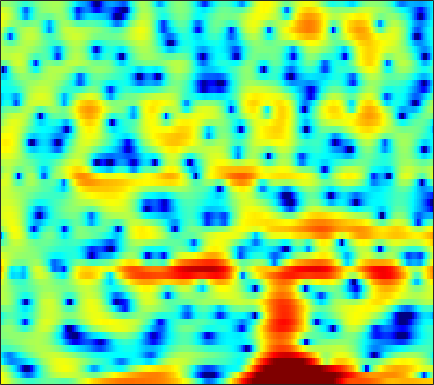

Values plotted in this chart, from the file beside it:
5.1163, 4.5123, 3.6979, 2.8559, 2.2225, 1.3851, 0.56289, -0.034392, -0.83281, -1.5088, -2.1301, -2.4878, -2.8195, -2.9672, -2.943, -2.7692, -2.4839, -2.2251, -1.8989, -1.5544, -1.2791, -1.0886, -0.97505, -0.95995
4.781, 4.012, 2.898, 1.678, 0.7018, -0.7043, -2.219, -3.447, -5.184, -7.037, -8.924, -10.22, -11.29, -11.13, -10.2, -8.493, -6.713, -5.446, -3.902, -2.538, -1.353, -0.581, 0.3014, 1.044
2.395, 1.492, 0.2087, -1.183, -2.292, -3.898, -5.665, -7.166, -9.479, -12.38, -16.59, -21.65, -29.68, -19.03, -14.64, -10.7, -7.766, -5.981, -3.926, -2.199, -0.723, 0.2484, 1.36, 2.284
-3.912, -5.32, -7.211, -8.831, -9.629, -9.952, -9.649, -9.225, -8.623, -8.006, -7.394, -6.911, -6.166, -5.335, -4.635, -3.625, -2.566, -1.756, -0.7034, 0.2791, 1.165, 1.766, 2.465, 3.054
-5.871, -7.055, -8.657, -9.861, -10.12, -9.44, -8.118, -7.055, -5.705, -4.51, -3.467, -2.773, -1.92, -1.157, -0.629, 0.0155, 0.598, 0.9943, 1.478, 1.886, 2.231, 2.439, 2.646, 2.779
-2.791, -2.735, -2.661, -2.549, -2.422, -2.173, -1.84, -1.55, -1.122, -0.6777, -0.232, 0.08729, 0.487, 0.8451, 1.093, 1.376, 1.6, 1.722, 1.828, 1.856, 1.805, 1.708, 1.492, 1.187
-1.249, -0.9917, -0.6944, -0.4334, -0.2569, -0.03831, 0.1736, 0.3287, 0.5384, 0.7496, 0.9623, 1.117, 1.308, 1.477, 1.582, 1.685, 1.733, 1.72, 1.627, 1.433, 1.122, 0.8076, 0.2663, -0.4338
-0.1474, 0.05246, 0.2683, 0.4269, 0.5088, 0.565, 0.5716, 0.5579, 0.5276, 0.5145, 0.5506, 0.6259, 0.7975, 1.016, 1.207, 1.452, 1.645, 1.742, 1.765, 1.638, 1.34, 0.9838, 0.3131, -0.5968
-0.04187, 0.2791, 0.5836, 0.7237, 0.6959, 0.456, -0.01571, -0.5277, -1.384, -2.367, -3.189, -3.454, -3.059, -1.988, -1.004, 0.2578, 1.339, 1.974, 2.583, 2.917, 2.963, 2.812, 2.372, 1.625
-3.272, -2.208, -1.233, -0.7325, -0.642, -0.8891, -1.592, -2.458, -4.17, -6.824, -10.97, -14.63, -12.24, -7.156, -4.406, -1.75, 0.1721, 1.27, 2.343, 3.075, 3.495, 3.627, 3.564, 3.255
-4.317, -3.336, -2.407, -1.886, -1.741, -1.829, -2.195, -2.619, -3.259, -3.868, -4.306, -4.392, -4.108, -3.373, -2.628, -1.484, -0.3423, 0.4455, 1.356, 2.076, 2.578, 2.812, 2.954, 2.897
-0.8524, -0.5474, -0.3512, -0.3777, -0.5566, -1.01, -1.727, -2.424, -3.504, -4.661, -5.615, -6.012, -5.813, -4.817, -3.769, -2.274, -0.8292, 0.1282, 1.205, 2.05, 2.648, 2.943, 3.114, 3.05
1.929, 1.918, 1.73, 1.34, 0.8976, 0.0612, -1.072, -2.2, -4.239, -7.152, -11.78, -17.93, -17.71, -9.946, -6.55, -3.474, -1.29, -0.03398, 1.261, 2.19, 2.811, 3.09, 3.237, 3.112
2.216, 2.042, 1.712, 1.244, 0.799, 0.08458, -0.7385, -1.406, -2.367, -3.308, -4.046, -4.329, -4.247, -3.621, -2.92, -1.867, -0.8351, -0.1316, 0.6559, 1.262, 1.683, 1.865, 1.941, 1.842
2.319, 1.986, 1.446, 0.8201, 0.3398, -0.3061, -0.9298, -1.341, -1.771, -2.097, -2.253, -2.235, -2.046, -1.71, -1.371, -0.8596, -0.3421, 0.02326, 0.4302, 0.7457, 0.9461, 1.008, 0.9809, 0.8407
3.491, 2.739, 1.611, 0.4422, -0.3919, -1.374, -2.148, -2.571, -2.948, -3.061, -2.936, -2.679, -2.108, -1.372, -0.7873, -0.07109, 0.5505, 0.9206, 1.263, 1.394, 1.34, 1.204, 0.9102, 0.5168
5.988, 4.399, 1.732, -1.556, -4.21, -6.504, -6.496, -6.161, -6.304, -7.156, -7.956, -7.275, -4.743, -1.983, -0.2897, 1.429, 2.545, 3.041, 3.306, 3.171, 2.644, 2.05, 1.041, -0.1183
7.549, 5.902, 3.106, -0.4348, -3.249, -5.5, -5.173, -4.529, -4.622, -5.859, -7.201, -6.752, -3.92, -0.9382, 0.79, 2.408, 3.298, 3.559, 3.389, 2.63, 1.23, -0.3288, -3.154, -7.045
5.724, 4.91, 3.742, 2.583, 1.774, 0.9177, 0.2808, -0.06804, -0.3753, -0.5655, -0.5635, -0.4057, -0.04087, 0.4128, 0.7299, 1.039, 1.104, 0.9563, 0.4239, -0.5481, -1.992, -3.443, -5.903, -8.757
3.641, 3.31, 2.87, 2.433, 2.127, 1.768, 1.458, 1.24, 1.025, 0.8589, 0.7261, 0.646, 0.5705, 0.4952, 0.4186, 0.2546, 0.006892, -0.2629, -0.7503, -1.369, -2.114, -2.728, -3.569, -4.326
1.445, 1.442, 1.512, 1.632, 1.718, 1.784, 1.803, 1.779, 1.665, 1.501, 1.28, 1.087, 0.8064, 0.5209, 0.3069, 0.0126, -0.2684, -0.4884, -0.7826, -1.102, -1.438, -1.702, -2.063, -2.407
-2.512, -1.707, -0.4251, 0.7463, 1.465, 2.142, 2.531, 2.653, 2.594, 2.314, 1.865, 1.434, 0.7942, 0.1438, -0.2833, -0.7067, -0.9398, -0.9875, -0.9455, -0.868, -0.8381, -0.8625, -0.978, -1.197
-10.2, -4.984, -0.9969, 1.46, 2.672, 3.729, 4.242, 4.312, 4.062, 3.39, 2.325, 1.255, -0.5076, -2.557, -4.036, -5.198, -4.905, -4.035, -2.72, -1.612, -0.8257, -0.4596, -0.2572, -0.3896
0.3408, 1.202, 2.455, 3.548, 4.169, 4.678, 4.805, 4.635, 4.032, 2.99, 1.425, -0.1269, -2.897, -6.807, -10.93, -16.31, -12.28, -8.987, -6.065, -4.133, -2.811, -2.128, -1.594, -1.501
2.576, 3.081, 3.653, 4.067, 4.262, 4.306, 4.091, 3.741, 2.992, 1.928, 0.5315, -0.7178, -2.612, -4.618, -6.056, -7.599, -8.469, -8.652, -8.268, -7.31, -6.095, -5.183, -4.174, -3.464
3.224, 3.599, 3.957, 4.148, 4.173, 4.04, 3.693, 3.291, 2.55, 1.568, 0.3329, -0.7696, -2.485, -4.522, -6.326, -9.281, -13.29, -17.4, -19.72, -14.31, -10.19, -8.039, -5.935, -4.434
3.236, 3.496, 3.719, 3.8, 3.755, 3.568, 3.219, 2.848, 2.21, 1.39, 0.385, -0.4978, -1.857, -3.452, -4.814, -6.845, -8.968, -10.29, -10.83, -9.754, -8.026, -6.747, -5.247, -4.03
2.886, 3.053, 3.172, 3.173, 3.101, 2.901, 2.595, 2.295, 1.803, 1.21, 0.5257, -0.04615, -0.877, -1.759, -2.426, -3.283, -4.011, -4.409, -4.683, -4.666, -4.407, -4.115, -3.662, -3.197
2.73, 2.807, 2.821, 2.733, 2.614, 2.375, 2.077, 1.821, 1.447, 1.059, 0.6505, 0.3327, -0.1037, -0.5529, -0.8901, -1.327, -1.728, -1.987, -2.269, -2.471, -2.589, -2.645, -2.699, -2.755
3.005, 3.015, 2.924, 2.694, 2.435, 2.009, 1.531, 1.201, 0.8506, 0.6429, 0.5473, 0.5143, 0.4739, 0.3705, 0.2315, -0.01761, -0.3391, -0.6127, -0.9728, -1.302, -1.585, -1.766, -2.018, -2.354
3.296, 3.473, 3.463, 3.087, 2.511, 1.382, -0.0967, -1.204, -2.068, -1.763, -0.6993, 0.1245, 0.9414, 1.361, 1.413, 1.15, 0.5779, -0.002015, -0.8358, -1.52, -1.842, -1.815, -1.573, -1.378
1.295, 2.422, 3.126, 2.991, 2.346, 0.5726, -2.612, -6.725, -15.64, -7.994, -2.838, -0.7037, 0.9099, 1.588, 1.608, 1.006, -0.3465, -1.937, -5.168, -10.07, -11.62, -8.009, -4.084, -1.649
-0.03536, 1.016, 1.835, 2.039, 1.874, 1.24, 0.3647, -0.3224, -0.8822, -0.888, -0.4831, -0.1346, 0.1708, 0.1535, -0.1112, -0.8336, -2.008, -3.199, -5.138, -6.901, -7.256, -6.279, -4.344, -2.545
1.803, 2.117, 2.399, 2.488, 2.419, 2.182, 1.812, 1.495, 1.059, 0.6494, 0.2705, -0.01773, -0.4223, -0.8846, -1.285, -1.858, -2.481, -2.949, -3.504, -3.877, -3.975, -3.855, -3.482, -2.939
3.539, 3.678, 3.765, 3.727, 3.589, 3.292, 2.837, 2.422, 1.748, 0.9774, 0.1251, -0.5373, -1.42, -2.222, -2.733, -3.269, -3.642, -3.841, -4.017, -4.177, -4.312, -4.413, -4.55, -4.649
4.808, 4.968, 5.049, 4.956, 4.775, 4.349, 3.725, 3.103, 2.071, 0.7761, -0.7941, -2.138, -4.065, -5.888, -6.845, -7.279, -6.905, -6.437, -5.913, -5.643, -5.715, -6.001, -6.717, -7.847
5.094, 5.339, 5.499, 5.455, 5.29, 4.857, 4.175, 3.465, 2.232, 0.5896, -1.581, -3.709, -7.594, -14.1, -26.26, -17.99, -11.49, -9.173, -7.459, -6.651, -6.539, -6.853, -7.835, -9.596
4.089, 4.47, 4.81, 4.956, 4.909, 4.661, 4.149, 3.594, 2.601, 1.306, -0.2938, -1.675, -3.694, -5.615, -6.66, -7.226, -6.984, -6.58, -6.087, -5.848, -5.883, -6.119, -6.696, -7.519
2.261, 2.91, 3.589, 4.033, 4.206, 4.233, 4.024, 3.725, 3.132, 2.338, 1.371, 0.5584, -0.5785, -1.709, -2.497, -3.398, -4.093, -4.471, -4.808, -4.992, -5.084, -5.152, -5.303, -5.597
0.395, 1.402, 2.428, 3.134, 3.503, 3.765, 3.83, 3.751, 3.478, 3.032, 2.402, 1.799, 0.8272, -0.3314, -1.354, -2.859, -4.486, -5.676, -6.715, -6.691, -5.933, -5.218, -4.414, -3.947
-0.6954, 0.2517, 1.228, 1.933, 2.322, 2.65, 2.847, 2.918, 2.937, 2.85, 2.612, 2.296, 1.611, 0.5393, -0.6136, -2.809, -6.234, -10.44, -26.29, -14.26, -7.731, -5.191, -3.104, -1.916
-2.584, -1.826, -1.036, -0.561, -0.4675, -0.4805, -0.571, -0.4957, -0.07389, 0.6039, 1.306, 1.713, 1.971, 1.822, 1.448, 0.5931, -0.5235, -1.409, -2.171, -1.998, -1.163, -0.4405, 0.2948, 0.7133
-6.919, -5.387, -4.278, -4.151, -4.711, -6.516, -9.858, -12.38, -9.651, -5.002, -1.812, -0.1507, 1.389, 2.345, 2.772, 3.046, 3.099, 3.079, 3.037, 3.01, 2.985, 2.92, 2.706, 2.247
-7.235, -6.277, -5.545, -5.49, -5.842, -6.958, -8.38, -8.896, -7.633, -4.996, -2.497, -0.9804, 0.5928, 1.755, 2.39, 3.002, 3.381, 3.563, 3.679, 3.65, 3.488, 3.262, 2.809, 2.104
-4.972, -4.873, -4.706, -4.552, -4.466, -4.315, -4.065, -3.751, -3.089, -2.203, -1.214, -0.4814, 0.4018, 1.139, 1.598, 2.081, 2.442, 2.623, 2.761, 2.792, 2.7, 2.548, 2.206, 1.711
-4.326, -4.463, -4.395, -4.065, -3.718, -3.136, -2.525, -2.061, -1.446, -0.8682, -0.3496, -0.00174, 0.4032, 0.7289, 0.9385, 1.18, 1.402, 1.552, 1.733, 1.88, 1.96, 1.963, 1.866, 1.663
-6.43, -7.061, -6.665, -5.296, -4.089, -2.658, -1.488, -0.79, -0.1111, 0.3167, 0.518, 0.5319, 0.4033, 0.1789, -0.006454, -0.1604, -0.1367, 0.04116, 0.4303, 0.8813, 1.303, 1.553, 1.788, 1.879
-11.52, -20.98, -12.27, -6.06, -3.41, -1.07, 0.4585, 1.214, 1.803, 1.967, 1.723, 1.259, 0.237, -1.246, -2.609, -4.341, -4.882, -4.117, -2.408, -0.807, 0.3906, 1.025, 1.576, 1.863
-0.687, -1.097, -0.8815, 0.0008164, 0.8042, 1.803, 2.577, 2.961, 3.178, 3.031, 2.472, 1.726, 0.188, -2.215, -4.914, -10.48, -14.17, -9.387, -4.883, -2.344, -0.9092, -0.3339, -0.08584, -0.2314
2.221, 2.081, 2.03, 2.129, 2.288, 2.539, 2.761, 2.865, 2.889, 2.721, 2.311, 1.841, 0.9878, -0.08152, -0.9379, -1.931, -2.435, -2.439, -2.146, -1.833, -1.784, -2.039, -2.874, -4.448
2.174, 1.952, 1.674, 1.477, 1.413, 1.45, 1.591, 1.735, 1.913, 2.015, 1.996, 1.89, 1.632, 1.265, 0.952, 0.512, 0.1118, -0.1849, -0.5689, -1.008, -1.611, -2.212, -3.265, -4.752
1.407, 0.6988, -0.3325, -1.229, -1.623, -1.576, -0.9617, -0.3262, 0.5053, 1.197, 1.696, 1.927, 2.062, 2.027, 1.904, 1.63, 1.236, 0.8884, 0.3517, -0.2623, -0.9189, -1.41, -2.034, -2.551
1.229, -0.3912, -3.477, -8.332, -13.02, -10.36, -5.276, -2.836, -0.6434, 0.79, 1.719, 2.176, 2.533, 2.649, 2.593, 2.345, 1.886, 1.422, 0.6292, -0.3032, -1.259, -1.895, -2.457, -2.498
2.912, 1.614, -0.515, -2.791, -3.996, -3.881, -2.424, -1.243, 0.03802, 0.9412, 1.537, 1.846, 2.11, 2.219, 2.192, 1.969, 1.492, 0.891, -0.2895, -2.04, -4.562, -7.035, -9.988, -8.665
4.319, 3.719, 2.838, 1.98, 1.435, 0.8765, 0.4884, 0.252, -0.07592, -0.4502, -0.7894, -0.9465, -0.9277, -0.6619, -0.3934, -0.1259, -0.1105, -0.3556, -1.103, -2.473, -4.557, -6.548, -8.717, -7.615
4.355, 4.063, 3.558, 2.931, 2.394, 1.56, 0.5436, -0.4023, -2.01, -4.152, -6.877, -8.867, -9.124, -6.648, -4.74, -2.795, -1.571, -1.006, -0.6761, -0.6854, -0.8994, -1.074, -1.132, -0.9173
3.123, 2.987, 2.678, 2.218, 1.758, 0.978, -0.05521, -1.055, -2.781, -5.152, -8.376, -11, -11.36, -7.992, -5.642, -3.333, -1.741, -0.9047, -0.1395, 0.3554, 0.6603, 0.8218, 1.003, 1.168
0.9862, 0.9346, 0.7904, 0.5705, 0.3417, -0.05292, -0.5669, -1.023, -1.718, -2.454, -3.081, -3.352, -3.3, -2.798, -2.233, -1.443, -0.7073, -0.2603, 0.2205, 0.5634, 0.8213, 0.9795, 1.15, 1.312
